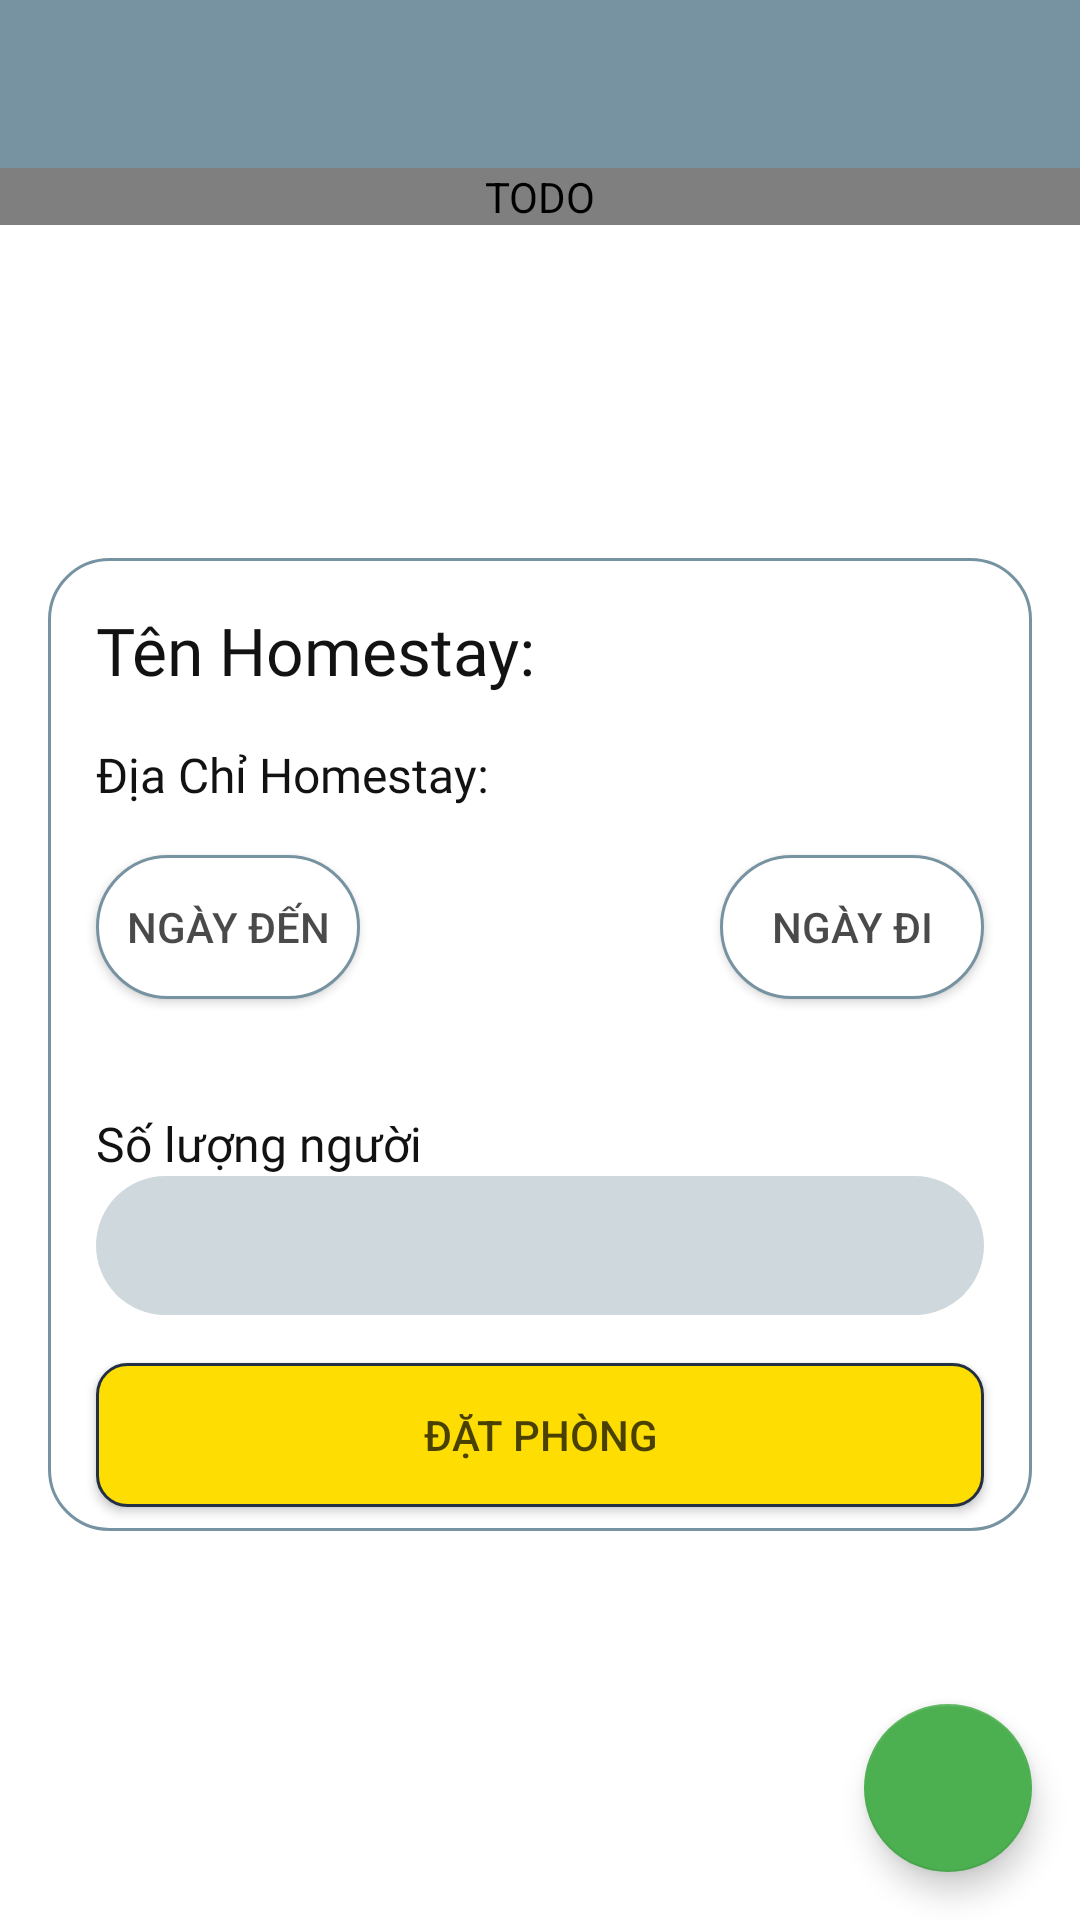

Layout XML and referenced resources for this Android screen:
<!-- AndroidManifest.xml: application theme AppTheme -->
<!-- res/layout/booking_fragment.xml -->
<?xml version="1.0" encoding="utf-8"?>
<androidx.constraintlayout.widget.ConstraintLayout xmlns:android="http://schemas.android.com/apk/res/android"
    xmlns:app="http://schemas.android.com/apk/res-auto"
    xmlns:tools="http://schemas.android.com/tools"
    android:layout_width="match_parent"
    android:layout_height="match_parent"
    android:background="?attr/switch_black_white"
    tools:context=".ui.main.booking.booking.BookingActivity">

    <androidx.appcompat.widget.Toolbar
        android:id="@+id/toolbarBooking"
        style="@style/ToolBarHome"
        android:layout_width="match_parent"
        android:layout_height="wrap_content"
        android:minHeight="?attr/actionBarSize"
        android:theme="?attr/actionBarTheme"
        app:layout_constraintEnd_toEndOf="parent"
        app:layout_constraintStart_toStartOf="parent"
        app:layout_constraintTop_toTopOf="parent"
        app:titleTextColor="@color/md_white_1000" />

    <com.androidnetworking.widget.ANImageView
        android:id="@+id/imgBooking"
        android:layout_width="0dp"
        android:layout_height="wrap_content"
        android:background="@drawable/img_home1"
        android:contentDescription="@string/todo"
        android:scaleType="centerCrop"
        app:layout_constraintEnd_toEndOf="parent"
        app:layout_constraintStart_toStartOf="parent"
        app:layout_constraintTop_toBottomOf="@+id/toolbarBooking" />

    <androidx.constraintlayout.widget.ConstraintLayout
        android:id="@+id/constraintLayout"
        android:layout_width="0dp"
        android:layout_height="wrap_content"
        android:layout_marginStart="16dp"
        android:layout_marginEnd="16dp"
        android:background="@drawable/bg_card"
        android:orientation="vertical"
        app:layout_constraintBottom_toBottomOf="parent"
        app:layout_constraintEnd_toEndOf="parent"
        app:layout_constraintHorizontal_bias="0.0"
        app:layout_constraintStart_toStartOf="parent"
        app:layout_constraintTop_toBottomOf="@+id/toolbarBooking">

        <Button
            android:id="@+id/btnDateStart"
            android:layout_width="0dp"
            android:layout_height="wrap_content"
            android:layout_marginTop="16dp"
            android:background="@drawable/bg_checkin_checkout_selector"
            android:text="@string/date_start"
            android:textColor="@color/md_black_1000"
            app:layout_constraintStart_toStartOf="@+id/tvAddressHomeStay"
            app:layout_constraintTop_toBottomOf="@+id/tvAddressHomeStay" />

        <Button
            android:id="@+id/btnDateEnd"
            android:layout_width="wrap_content"
            android:layout_height="wrap_content"
            android:layout_marginStart="16dp"
            android:layout_marginEnd="16dp"
            android:background="@drawable/bg_checkin_checkout_selector"
            android:text="@string/date_end"
            android:textColor="@color/md_black_1000"
            app:layout_constraintBottom_toBottomOf="@+id/btnDateStart"
            app:layout_constraintEnd_toEndOf="parent"
            app:layout_constraintHorizontal_bias="1.0"
            app:layout_constraintStart_toEndOf="@+id/btnDateStart"
            app:layout_constraintTop_toTopOf="@+id/btnDateStart"
            app:layout_constraintVertical_bias="0.0" />

        <include
            android:id="@+id/includeCountMember"
            layout="@layout/include_edittext"
            android:layout_width="0dp"
            android:layout_height="wrap_content"
            app:layout_constraintEnd_toEndOf="@+id/btnDateEnd"
            app:layout_constraintHorizontal_bias="1.0"
            app:layout_constraintStart_toStartOf="@+id/textView12"
            app:layout_constraintTop_toBottomOf="@+id/textView12" />

        <Button
            android:id="@+id/btnBookingTrip"
            android:layout_width="0dp"
            android:layout_height="wrap_content"
            android:layout_marginStart="16dp"
            android:layout_marginTop="16dp"
            android:layout_marginEnd="16dp"
            android:layout_marginBottom="8dp"
            android:background="@drawable/bg_booking"
            android:text="@string/booking"
            android:textColor="@color/md_black_1000"
            app:layout_constraintBottom_toBottomOf="parent"
            app:layout_constraintEnd_toEndOf="parent"
            app:layout_constraintHorizontal_bias="0.498"
            app:layout_constraintStart_toStartOf="parent"
            app:layout_constraintTop_toBottomOf="@+id/includeCountMember" />

        <TextView
            android:id="@+id/tvDateStart"
            style="@style/TextViewBackground"
            android:layout_width="0dp"
            android:layout_height="wrap_content"
            app:layout_constraintEnd_toEndOf="@+id/btnDateStart"
            app:layout_constraintStart_toStartOf="@+id/btnDateStart"
            app:layout_constraintTop_toBottomOf="@+id/btnDateStart" />

        <TextView
            android:id="@+id/tvDateEnd"
            style="@style/TextViewBackground"
            android:layout_width="0dp"
            android:layout_height="wrap_content"
            app:layout_constraintEnd_toEndOf="@+id/btnDateEnd"
            app:layout_constraintStart_toStartOf="@+id/btnDateEnd"
            app:layout_constraintTop_toBottomOf="@+id/btnDateEnd" />

        <TextView
            android:id="@+id/textView12"
            style="@style/TextViewBackgroundLight"
            android:layout_width="wrap_content"
            android:layout_height="wrap_content"
            android:layout_marginTop="8dp"
            android:text="@string/count_member"
            app:layout_constraintStart_toStartOf="@+id/tvDateStart"
            app:layout_constraintTop_toBottomOf="@+id/tvDateStart" />

        <TextView
            android:id="@+id/tvAddressHomeStay"
            style="@style/TextViewBackgroundLight"
            android:layout_width="0dp"
            android:layout_height="wrap_content"
            android:layout_marginTop="16dp"
            android:layout_marginEnd="16dp"
            android:text="@string/addressHs"
            app:layout_constraintEnd_toEndOf="parent"
            app:layout_constraintStart_toStartOf="@+id/tvNameHomeStay"
            app:layout_constraintTop_toBottomOf="@+id/tvNameHomeStay" />

        <TextView
            android:id="@+id/tvNameHomeStay"
            style="@style/TextViewBackground"
            android:layout_width="0dp"
            android:layout_height="wrap_content"
            android:layout_marginStart="16dp"
            android:layout_marginTop="16dp"
            android:layout_marginEnd="16dp"
            android:text="@string/name_hs"
            app:layout_constraintEnd_toEndOf="parent"
            app:layout_constraintHorizontal_bias="0.0"
            app:layout_constraintStart_toStartOf="parent"
            app:layout_constraintTop_toTopOf="parent" />


    </androidx.constraintlayout.widget.ConstraintLayout>

    <com.google.android.material.floatingactionbutton.FloatingActionButton
        android:id="@+id/fabCall"
        android:layout_width="wrap_content"
        android:layout_height="wrap_content"
        android:layout_marginBottom="16dp"
        android:clickable="true"
        android:src="@drawable/ic_call_black_24dp"
        app:backgroundTint="#4CAF50"
        app:layout_constraintBottom_toBottomOf="parent"
        app:layout_constraintEnd_toEndOf="@+id/constraintLayout"
        android:focusable="true" />


</androidx.constraintlayout.widget.ConstraintLayout>
<!-- res/layout/include_edittext.xml (included above) -->
<?xml version="1.0" encoding="utf-8"?>
<LinearLayout xmlns:android="http://schemas.android.com/apk/res/android"
    android:orientation="vertical" android:layout_width="match_parent"
    android:layout_height="match_parent">

    <EditText
        android:id="@+id/edValue"
        style="@style/EditTextBackGround"
        android:layout_width="match_parent"
        android:layout_height="wrap_content"
        android:ems="10"
        android:inputType="textPersonName"

      />
</LinearLayout>
<!-- resources referenced by this layout -->
<resources>
  <color name="md_black_1000">#B5000000</color>
  <color name="md_white_1000">#ffffff</color>
  <!-- drawable bg_booking (drawable) -->
  <?xml version="1.0" encoding="utf-8"?>
  <shape xmlns:android="http://schemas.android.com/apk/res/android">
      <solid android:color="?attr/switch_yellow_blue"/>
      <corners android:radius="10dp"/>
      <stroke android:color="@color/colorPrimaryDark" android:width="1dp"/>
  </shape>
  <!-- drawable bg_card (drawable) -->
  <?xml version="1.0" encoding="utf-8"?>
  <shape xmlns:android="http://schemas.android.com/apk/res/android">
      <corners android:radius="20dp"/>
      <solid android:color="?attr/background_dark"/>
      <stroke android:color="@color/colorPrimary" android:width="1dp"/>
  
  </shape>
  <string name="addressHs">Địa Chỉ Homestay: </string>
  <string name="booking">Đặt Phòng</string>
  <string name="count_member">Số lượng người</string>
  <string name="date_end">Ngày đi</string>
  <string name="date_start">Ngày đến</string>
  <string name="name_hs">Tên Homestay: </string>
  <string name="todo">TODO</string>
  <style name="EditTextBackGround">
          <item name="android:background">@drawable/bg_edittext</item>
          <item name="android:fontFamily">sans-serif</item>
          <item name="android:textSize">@dimen/design_text_size</item>
          <item name="android:textColor">@color/colorPrimaryDark</item>
          <item name="android:padding">15dp</item>
      </style>
  <style name="TextViewBackground">
          <item name="android:fontFamily">@font/roboto_bold</item>
          <item name="android:textSize">22sp</item>
          <item name="android:textColor">?attr/switch_white_black</item>
      </style>
  <style name="TextViewBackgroundLight">
          <item name="android:fontFamily">@font/roboto_light</item>
          <item name="android:textSize">16sp</item>
          <item name="android:textColor">?attr/switch_white_black</item>
          <item name="android:textAlignment">textStart</item>
      </style>
  <style name="ToolBarHome">
          <item name="android:background">?attr/switch_colorPrimary</item>
          <item name="android:layout_width">match_parent</item>
          <item name="android:layout_height">?attr/actionBarSize</item>
          <item name="android:minHeight">?attr/actionBarSize</item>
          <item name="android:maxHeight">?attr/actionBarSize</item>
          <item name="colorControlNormal">@color/md_white_1000</item>
      </style>
  <color name="colorPrimaryDark">#232F43</color>
  <color name="colorPrimary">#7793a1</color>
  <!-- drawable bg_checkin_checkout_selected (drawable) -->
  <?xml version="1.0" encoding="utf-8"?>
  <shape xmlns:android="http://schemas.android.com/apk/res/android">
      <solid android:color="?attr/switch_yellow_blue"/>
      <stroke android:color="@color/colorPrimary" android:width="1dp"/>
      <corners android:radius="20dp"/>
  </shape>
  <!-- drawable bg_checkin_checkout_idle (drawable) -->
  <?xml version="1.0" encoding="utf-8"?>
  <shape xmlns:android="http://schemas.android.com/apk/res/android">
      <solid android:color="@color/md_white_1000"/>
      <corners android:radius="50dp"/>
      <stroke android:color="@color/colorPrimary" android:width="1dp"/>
  </shape>
  <!-- drawable bg_edittext (drawable) -->
  <?xml version="1.0" encoding="utf-8"?>
  <shape xmlns:android="http://schemas.android.com/apk/res/android">
      <corners android:radius="50dp"/>
      <solid android:color="@color/md_blue_grey_100"/>
  </shape>
  <dimen name="design_text_size">12sp</dimen>
  <style name="WindowTransitionAnimation">
         
      </style>
  <color name="md_blue_grey_100">#CFD8DC</color>
</resources>
